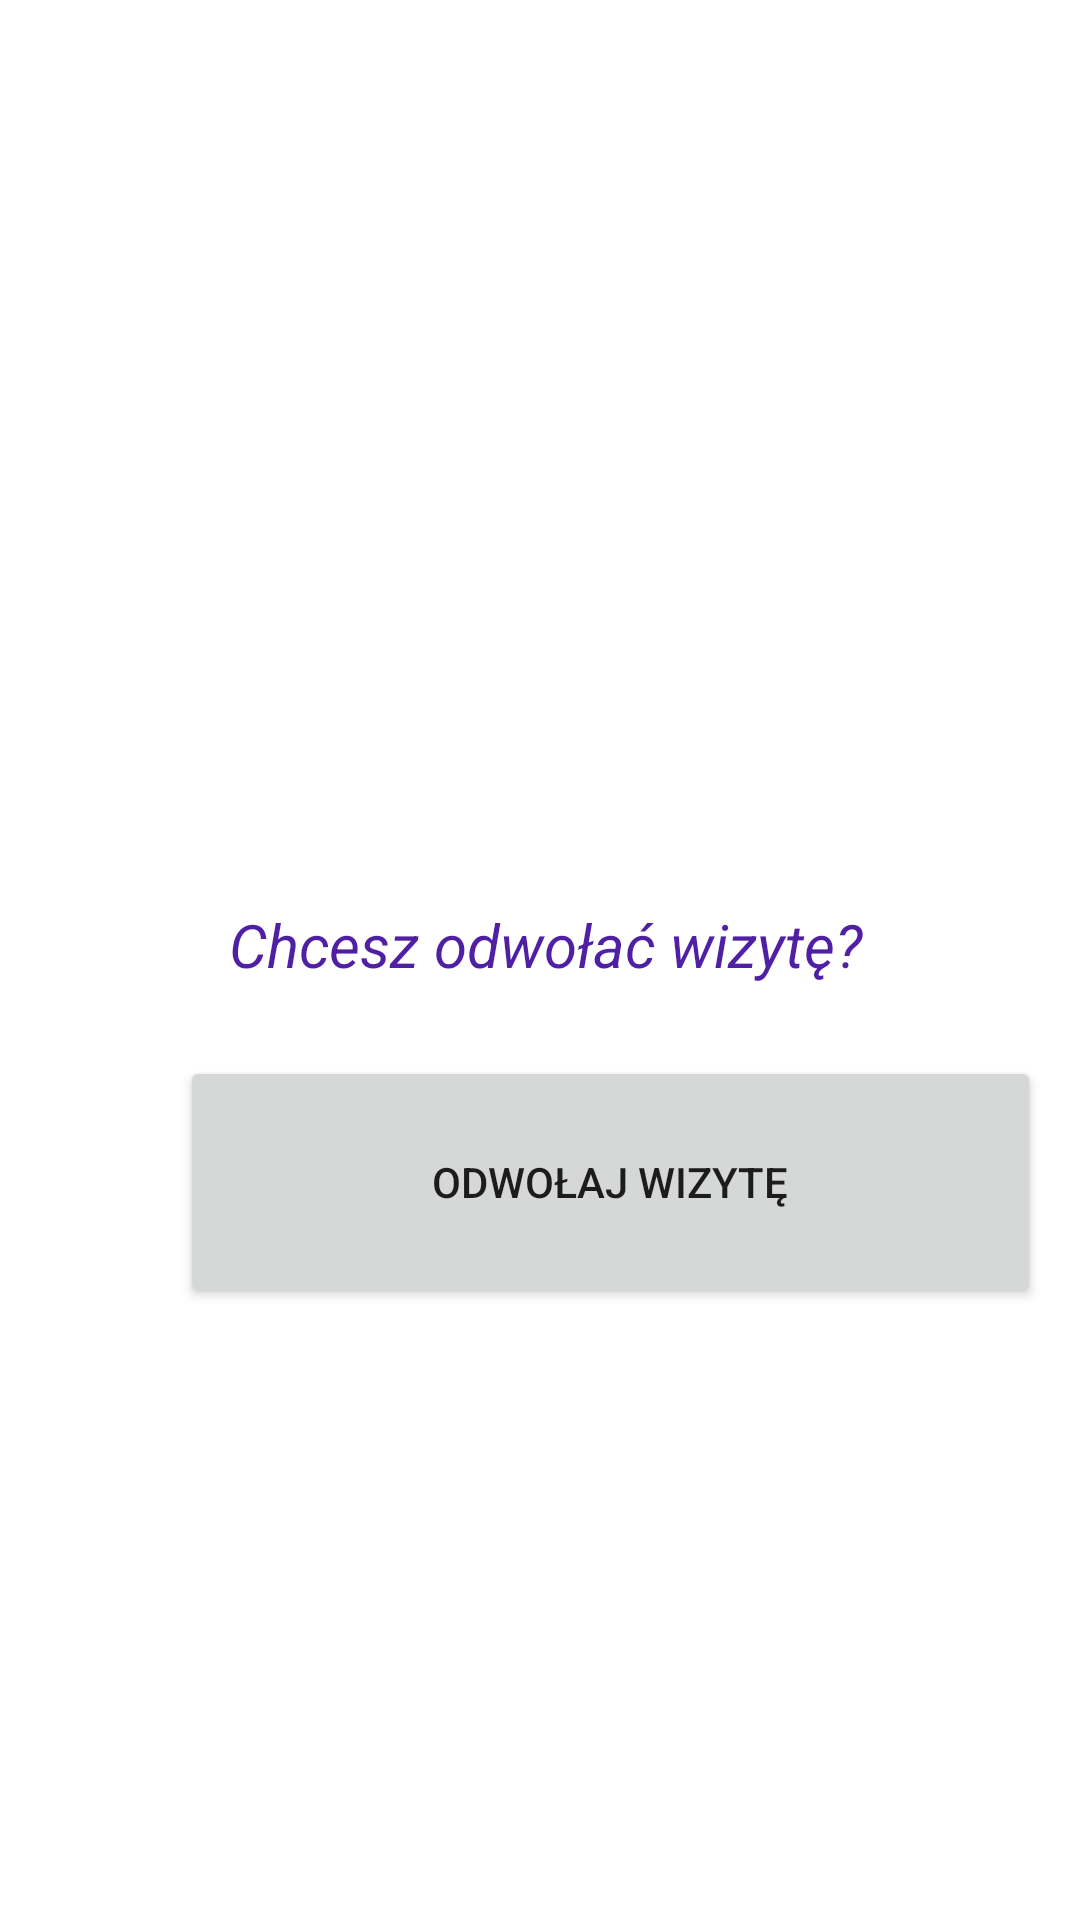

Here is an Android app screen rendered from its layout file. Give the layout XML and the strings, colors and styles it references.
<!-- AndroidManifest.xml: application theme Base.Theme.Eprzychodnia -->
<!-- res/layout/activity_hist_wizyt_pac_szczegoly.xml -->
<?xml version="1.0" encoding="utf-8"?>
<androidx.constraintlayout.widget.ConstraintLayout xmlns:android="http://schemas.android.com/apk/res/android"
    xmlns:app="http://schemas.android.com/apk/res-auto"
    xmlns:tools="http://schemas.android.com/tools"
    android:id="@+id/main"
    android:layout_width="match_parent"
    android:layout_height="match_parent"
    tools:context=".HistWizytPacSzczegoly">

    <TextView
        android:id="@+id/HistWizytPacSzczegoly_nazwaPacjenta"
        android:layout_width="wrap_content"
        android:layout_height="wrap_content"
        android:layout_marginStart="16dp"
        android:layout_marginTop="52dp"
        android:textColor="#2BBC30"
        android:textSize="20sp"
        app:layout_constraintStart_toStartOf="parent"
        app:layout_constraintTop_toTopOf="parent" />

    <TextView
        android:id="@+id/HistWizytPacSzczegoly_SzczegolyWizyty"
        android:layout_width="wrap_content"
        android:layout_height="wrap_content"
        android:layout_marginStart="16dp"
        android:layout_marginTop="128dp"
        android:textColor="#1BDAE4"
        android:textSize="20sp"
        app:layout_constraintStart_toStartOf="parent"
        app:layout_constraintTop_toTopOf="parent" />

    <Button
        android:id="@+id/cancelAppointmentButton"
        android:layout_width="287dp"
        android:layout_height="84dp"
        android:layout_marginStart="60dp"
        android:layout_marginTop="352dp"
        android:text="Odwołaj Wizytę"
        app:layout_constraintStart_toStartOf="parent"
        app:layout_constraintTop_toTopOf="parent" />

    <TextView
        android:id="@+id/textView15"
        android:layout_width="259dp"
        android:layout_height="38dp"
        android:layout_marginStart="4dp"
        android:layout_marginTop="296dp"
        android:gravity="center"
        android:text="Chcesz odwołać wizytę?"
        android:textColor="#4F1FA4"
        android:textSize="20sp"
        android:textStyle="italic"
        app:layout_constraintEnd_toEndOf="parent"
        app:layout_constraintStart_toStartOf="parent"
        app:layout_constraintTop_toTopOf="parent" />

    <TextView
        android:id="@+id/HistWizytPacSzczegoly_OpisWizyty"
        android:layout_width="wrap_content"
        android:layout_height="wrap_content"
        android:layout_marginStart="16dp"
        android:layout_marginTop="216dp"
        android:textColor="#1C37C7"
        android:textSize="20sp"
        android:textStyle="italic"
        app:layout_constraintStart_toStartOf="parent"
        app:layout_constraintTop_toTopOf="parent" />

</androidx.constraintlayout.widget.ConstraintLayout>
<!-- resources referenced by this layout -->
<resources>
  <style name="Base.Theme.Eprzychodnia" parent="Theme.MaterialComponents.DayNight.DarkActionBar">
          
          <item name="colorPrimary">@color/red_500</item> 
          <item name="colorPrimaryVariant">@color/red_700</item> 
          <item name="colorOnPrimary">@color/white</item> 
  
          
          <item name="colorSecondary">@color/teal_200</item>
          <item name="colorSecondaryVariant">@color/teal_700</item>
          <item name="colorOnSecondary">@color/black</item>
  
          
          <item name="android:statusBarColor" tools:targetApi="l">?attr/colorPrimaryVariant</item>
          
      </style>
  <color name="red_500">#FF5252</color>
  <color name="red_700">#D32F2F</color>
  <color name="white">#FFFFFFFF</color>
  <color name="teal_200">#FF03DAC5</color>
  <color name="teal_700">#FF018786</color>
  <color name="black">#FF000000</color>
</resources>
